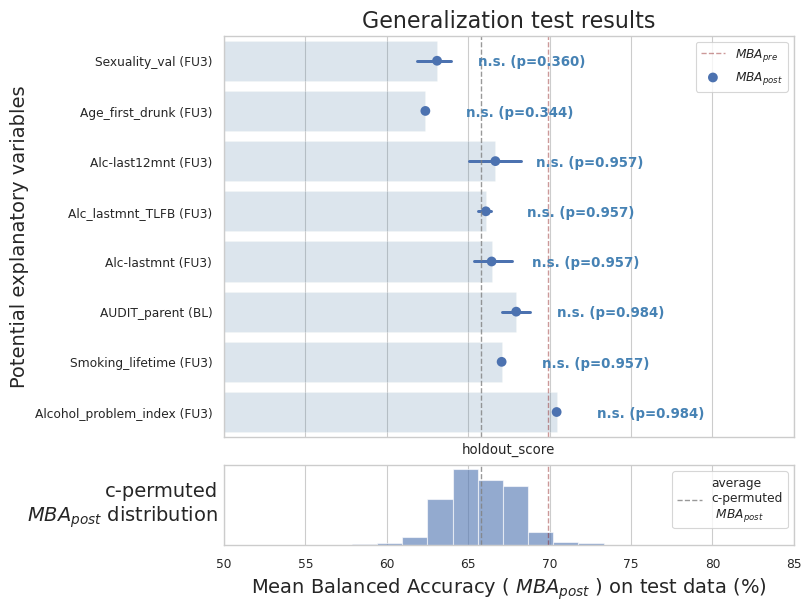

Source data for this figure (header and first rows):
, Confound, MBA_post-mean, MBA_post-std, MBA_pre-mean, MBA_pre-std, MBA_post-minus-pre-mean, MBA_post-minus-pre-std
0, AUDIT_parent (BL), 67.95, 1.636, 6989, 100.2, -1.94, 1.688
1, Age_first_drunk (FU3), 62.37, 0.07525, 6989, 100.2, -7.518, 0.9059
2, Alc-last12mnt (FU3), 66.67, 2.684, 6989, 100.2, -3.22, 3.036
3, Alc-lastmnt (FU3), 66.44, 1.73, 6989, 100.2, -3.451, 1.735
4, Alc_lastmnt_TLFB (FU3), 66.09, 0.6048, 6989, 100.2, -3.803, 1.195
5, Alcohol_problem_index (FU3), 70.43, 0.0, 6989, 100.2, 0.5417, 
6, Sexuality_val (FU3), 63.09, 1.529, 6989, 100.2, -6.8, 1.981
7, Smoking_lifetime (FU3), 67.06, 0.09715, 6989, 100.2, -2.836, 0.8922
